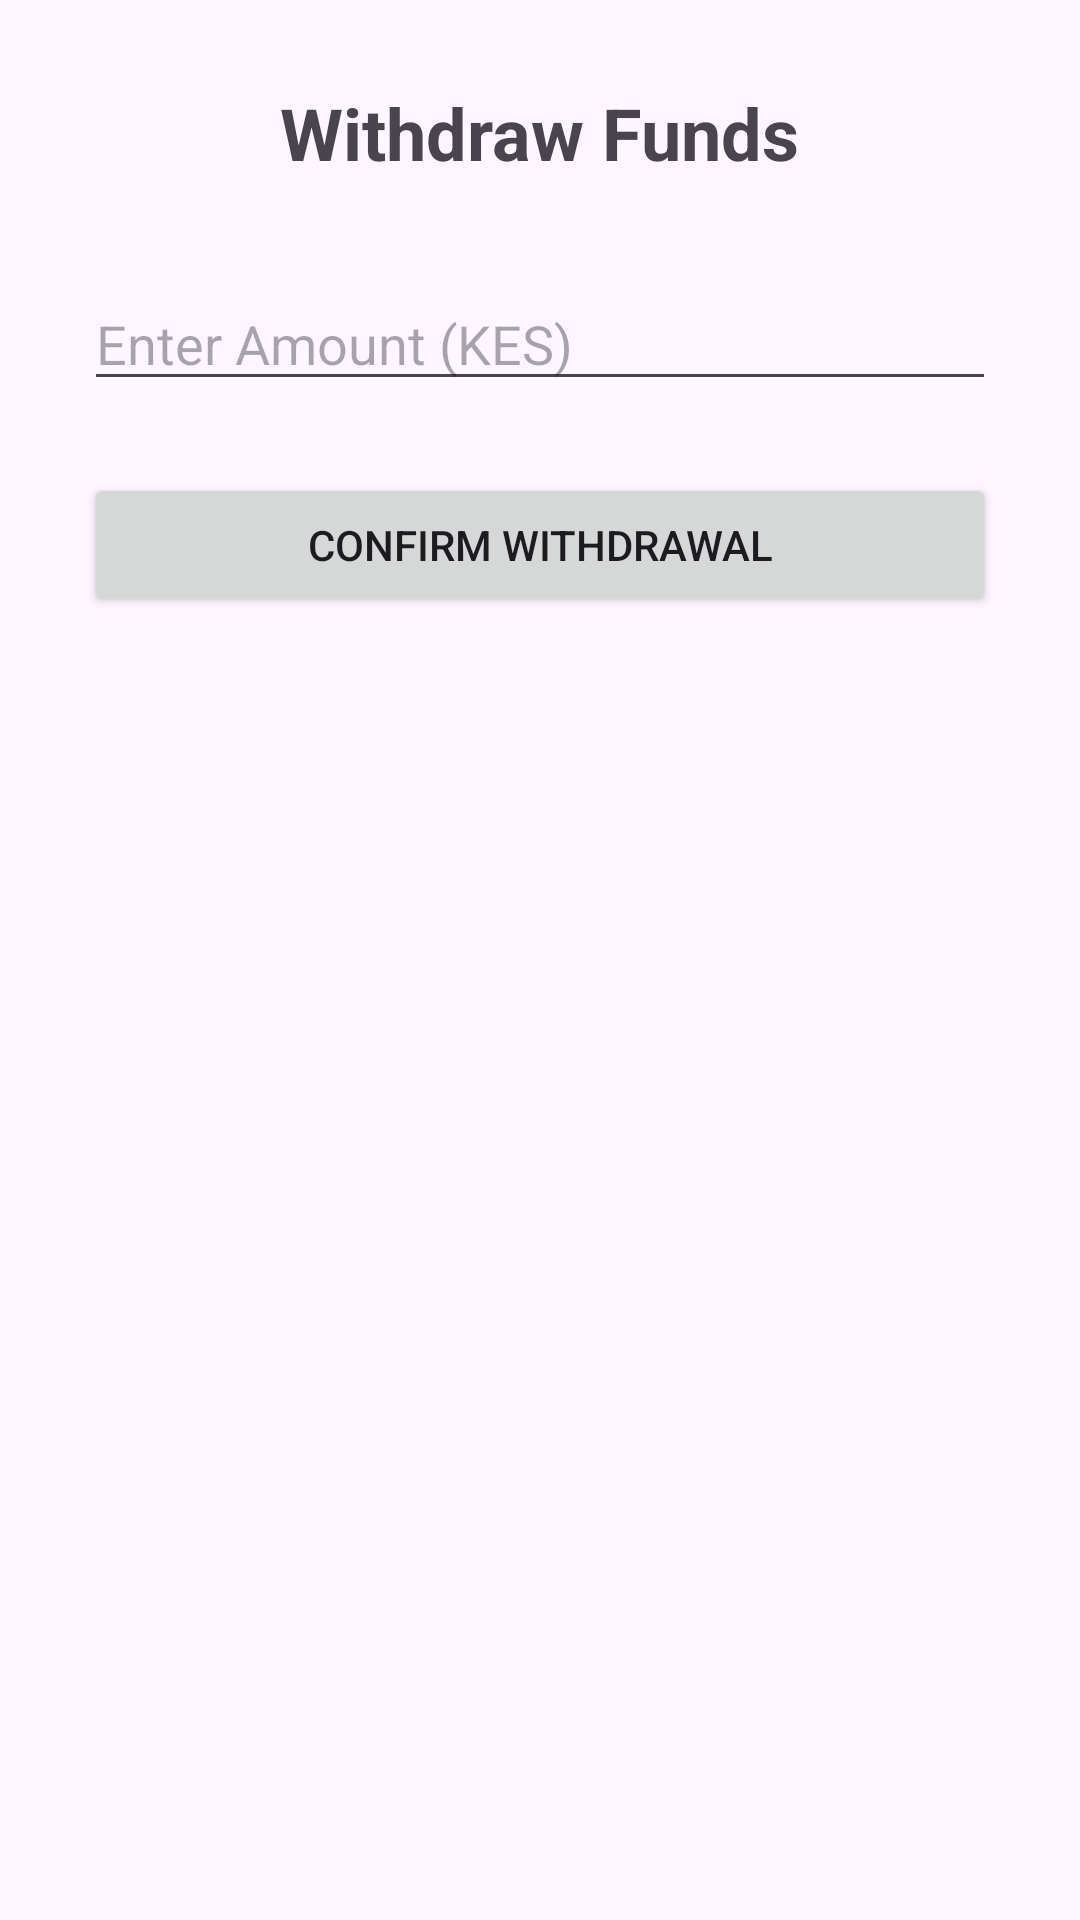

Reconstruct the res/layout file that produces this screen, plus the resources it refers to.
<!-- AndroidManifest.xml: application theme Theme.Sacco_app -->
<!-- res/layout/activity_withdraw.xml -->
<?xml version="1.0" encoding="utf-8"?>
<LinearLayout xmlns:android="http://schemas.android.com/apk/res/android"
    android:layout_width="match_parent"
    android:layout_height="match_parent"
    android:orientation="vertical"
    android:padding="28dp"
    android:gravity="center_horizontal">

    <TextView
        android:layout_width="wrap_content"
        android:layout_height="wrap_content"
        android:text="Withdraw Funds"
        android:textSize="24sp"
        android:textStyle="bold"
        android:layout_marginBottom="32dp" />

    <EditText
        android:id="@+id/etWithdrawAmount"
        android:layout_width="match_parent"
        android:layout_height="wrap_content"
        android:hint="Enter Amount (KES)"
        android:inputType="numberDecimal"
        android:layout_marginBottom="24dp" />

    <Button
        android:id="@+id/btnConfirmWithdraw"
        android:layout_width="match_parent"
        android:layout_height="wrap_content"
        android:text="CONFIRM WITHDRAWAL" />

</LinearLayout>
<!-- resources referenced by this layout -->
<resources>
  <style name="Theme.Sacco_app" parent="Base.Theme.Sacco_app" />
  <style name="Base.Theme.Sacco_app" parent="Theme.Material3.DayNight.NoActionBar">
          
          
      </style>
</resources>
